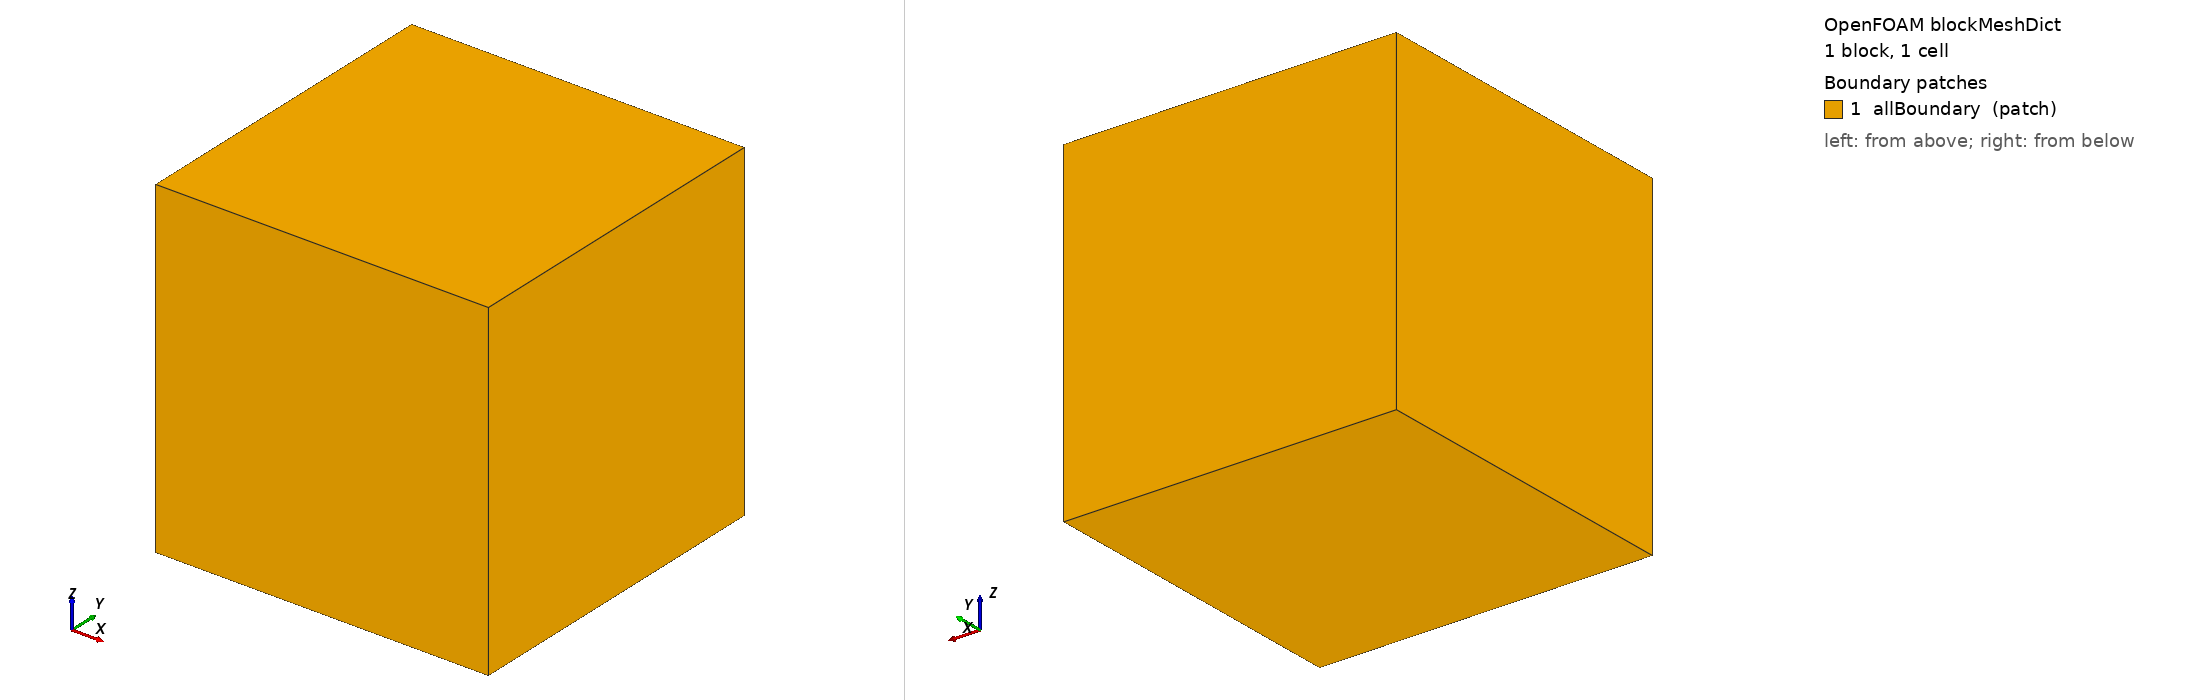

OpenFOAM case: the mesh blockMesh builds from blockMeshDict, 1 block(s), 1 cells. Boundary patches (legend numbers): 1 allBoundary (patch). Left view from above one corner, right view from below the opposite corner. Boundary conditions: 0 field file(s) under 0/; 0 of 1 drawn patches have an entry in a shipped field file.

=== system/blockMeshDict ===
/*--------------------------------*- C++ -*----------------------------------*\
| =========                 |                                                 |
| \\      /  F ield         | OpenFOAM: The Open Source CFD Toolbox           |
|  \\    /   O peration     | Version:  v2412                                 |
|   \\  /    A nd           | Website:  www.openfoam.com                      |
|    \\/     M anipulation  |                                                 |
\*---------------------------------------------------------------------------*/
FoamFile
{
    version     2.0;
    format      ascii;
    class       dictionary;
    object      blockMeshDict;
}
// * * * * * * * * * * * * * * * * * * * * * * * * * * * * * * * * * * * * * //

scale   1;

vertices
(
    ( 0     -0.2  0)
    ( 0.5   -0.2  0)
    ( 0.5    0.3  0)
    ( 0      0.3  0)
    ( 0     -0.2  0.5)
    ( 0.5   -0.2  0.5)
    ( 0.5    0.3  0.5)
    ( 0      0.3  0.5)
);

blocks
(
//    hex (0 1 2 3 4 5 6 7) (15 10 10) simpleGrading (1 1 1)
    hex (0 1 2 3 4 5 6 7) (1 1 1) simpleGrading (1 1 1)
);

edges
();

boundary
(
    allBoundary
    {
        type patch;
        faces
        (
            (3 7 6 2)
            (1 5 4 0)  //back
            (2 6 5 1)  //outlet
            (0 4 7 3)  //inlet
            (0 3 2 1)  //lowerWall
            (4 5 6 7)  //upperWall
        );
    }
);


// ************************************************************************* //
